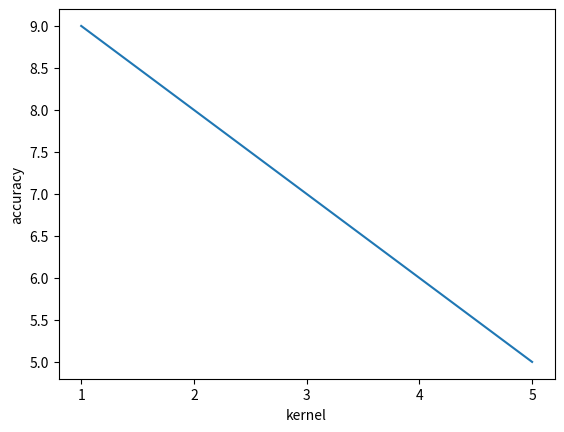

Recreate this plot in Python.
import matplotlib.pyplot as plt
import os


def savefig(graph_name: str, model_name, fig) -> None:
    '''
    Input:
    graph_name: the name of the graph you want to save
    model_name: the name of your model
    fig: the graph you draw using matplotlib

    This method is intent to save the picture
    you probably want to import this method in each model.
    Therefore, in your_model.py, you could import this file
    and plot whatever you want.
    '''

    path = f'./plots/{model_name}'
    os.makedirs(path, exist_ok=True)
    filename = os.path.join(path, f"{model_name}_{graph_name}.png")
    fig.savefig(filename)
    print("Graph saved as", filename)


def draw(x: list, y: list,model_name:str,parameter:str,evaluation_method:str) -> None:
    """
    Input:
    x:select of the parameter value,which is represented in a number
    y:accuracy(or recall) of a model under different parameter
    parameter: which parameter you are compared
    evaluation_method: like accuracy

    This method is intent to plot the model
    """
    # 创建图形和坐标轴
    fig, ax = plt.subplots()

    # 绘制图形
    ax.plot(x, y)

    # 设置图形属性
    ax.set_xlabel(parameter)
    ax.set_ylabel(evaluation_method)

    # 设置横坐标刻度和标签
    xticks = x
    ax.set_xticks(xticks)

    graph_name=f'{evaluation_method} of different {parameter}'
    # 显示图形
    plt.show()
    savefig(graph_name, model_name, fig)


if __name__ == "__main__":
    x=[1,2,3,4,5]
    y=[9,8,7,6,5]
    draw(x,y,'SVM','kernel','accuracy')
